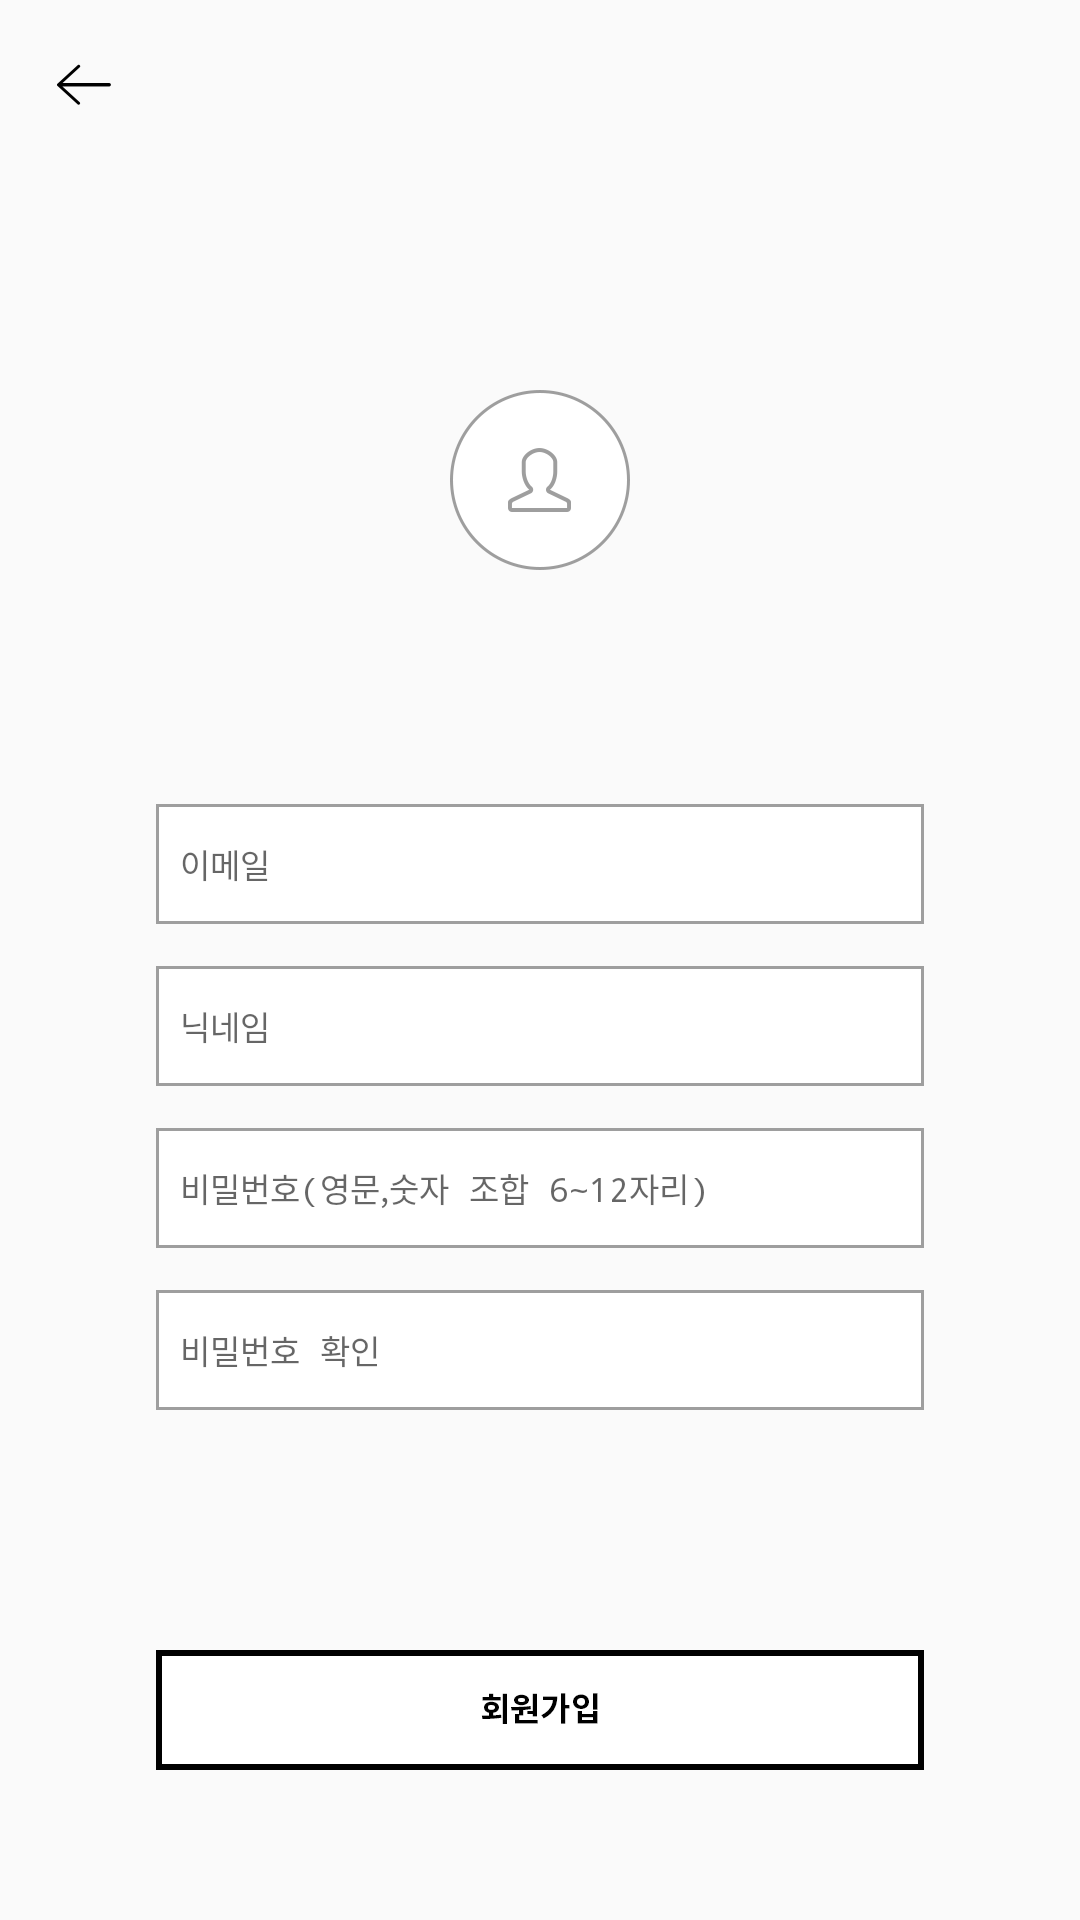

Write the Android layout XML for this screen, with the resource values it uses.
<!-- AndroidManifest.xml: application theme AppTheme -->
<!-- res/layout/activity_join.xml -->
<?xml version="1.0" encoding="utf-8"?>
<RelativeLayout xmlns:android="http://schemas.android.com/apk/res/android"
    xmlns:tools="http://schemas.android.com/tools"
    android:id="@+id/activity_join"
    android:layout_width="match_parent"
    android:layout_height="match_parent"
    tools:context="com.example.rhxorhkd.android_seoulyeojido.JoinActivity">


    <ImageView
        android:id="@+id/join_background"
        android:scaleType="fitXY"
        android:layout_width="match_parent"
        android:layout_height="match_parent" />
    <ImageView
        android:id="@+id/join_btn_back"
        android:background="@drawable/back"
        android:layout_width="56dp"
        android:layout_height="56dp" />

    <ImageView
        android:layout_marginTop="130dp"
        android:background="@drawable/profile_image"
        android:layout_centerHorizontal="true"
        android:layout_width="60dp"
        android:layout_height="60dp"
        android:id="@+id/join_img" />



    <EditText
        android:textSize="11sp"
        android:layout_marginTop="30dp"
        android:padding="8dp"
        android:background="@drawable/blank"
        android:singleLine="true"
        android:hint="이메일"
        android:layout_centerHorizontal="true"
        android:layout_width="256dp"
        android:layout_height="40dp"
        android:inputType="textEmailAddress"
        android:id="@+id/join_email"
        android:layout_above="@+id/join_nickname"
        />

    <EditText

        android:textSize="11sp"
        android:padding="8dp"
        android:layout_marginTop="14dp"
        android:background="@drawable/blank"
        android:hint="닉네임"
        android:singleLine="true"
        android:maxLength="20"
        android:layout_centerHorizontal="true"
        android:layout_width="256dp"
        android:layout_height="40dp"
        android:layout_above="@+id/pw1"
        android:id="@+id/join_nickname" />

    <EditText
        android:padding="8dp"
        android:maxLength="12"
        android:textSize="11sp"
        android:singleLine="true"
        android:layout_marginTop="14dp"
        android:layout_above="@+id/pw2"
        android:background="@drawable/blank"
        android:hint="비밀번호(영문,숫자 조합 6~12자리)"
        android:layout_width="256dp"
        android:layout_height="40dp"
        android:inputType="textPassword"
        android:layout_centerHorizontal="true"
        android:id="@+id/pw1" />

    <EditText
        android:padding="8dp"
        android:singleLine="true"
        android:maxLength="12"
        android:layout_marginTop="14dp"
        android:textSize="11sp"
        android:background="@drawable/blank"
        android:hint="비밀번호 확인"
        android:layout_above="@+id/done"
        android:layout_width="256dp"
        android:layout_height="40dp"
        android:inputType="textPassword"
        android:layout_centerHorizontal="true"
        android:id="@+id/pw2" />

    <ImageView
        android:layout_alignParentBottom="true"
        android:layout_centerHorizontal="true"
        android:layout_marginTop="80dp"
        android:layout_marginBottom="50dp"
        android:background="@drawable/join"
        android:layout_width="256dp"
        android:layout_height="40dp"
        android:id="@+id/done" />

</RelativeLayout>
<!-- resources referenced by this layout -->
<resources>
  <!-- drawable back: png bitmap (drawable, 15927 bytes) -->
  <!-- drawable blank: png bitmap (drawable, 1402 bytes) -->
  <!-- drawable join: png bitmap (drawable, 3042 bytes) -->
  <!-- drawable profile_image: png bitmap (drawable, 7615 bytes) -->
  <style name="AppTheme" parent="Theme.AppCompat.Light">
          
          <item name="colorPrimary">@color/colorPrimary</item>
          <item name="colorPrimaryDark">@color/colorPrimaryDark</item>
          <item name="colorAccent">@color/colorAccent</item>
      </style>
  <color name="colorPrimary">#ffffff</color>
  <color name="colorPrimaryDark">#000000</color>
  <color name="colorAccent">#FF4081</color>
</resources>
